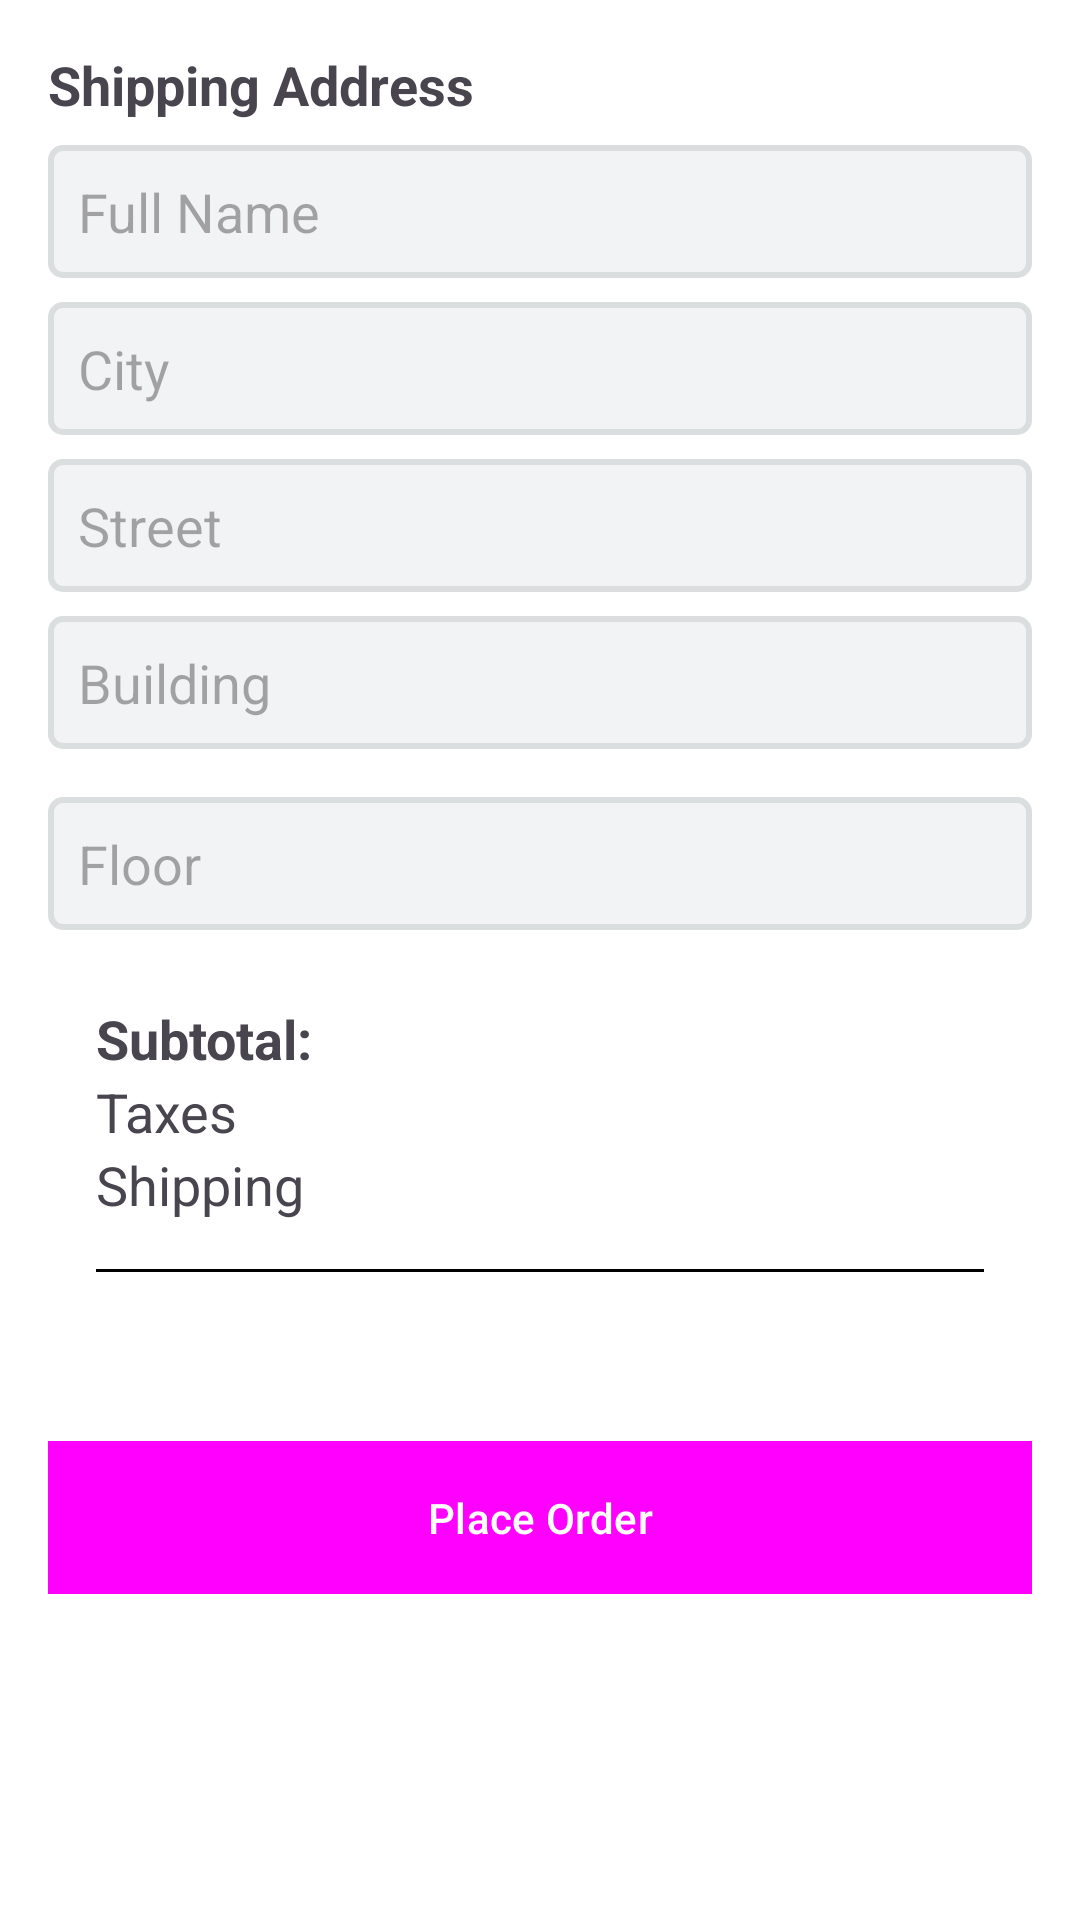

Reconstruct the res/layout file that produces this screen, plus the resources it refers to.
<!-- AndroidManifest.xml: application theme Theme.ClothingStore -->
<!-- res/layout/activity_checkout.xml -->
<?xml version="1.0" encoding="utf-8"?>
<LinearLayout
    xmlns:android="http://schemas.android.com/apk/res/android"
    android:layout_width="match_parent"
    android:layout_height="match_parent"
    android:orientation="vertical"
    android:padding="16dp">

    
    <TextView
        android:id="@+id/address_label"
        android:layout_width="wrap_content"
        android:layout_height="wrap_content"
        android:text="Shipping Address"
        android:textSize="18sp"
        android:textStyle="bold"
        android:layout_marginBottom="8dp"/>

    <EditText
        android:id="@+id/et_name"
        android:layout_width="match_parent"
        android:layout_height="wrap_content"
        android:background="@drawable/edittext"
        android:hint="Full Name"
        android:inputType="textPersonName"
        android:layout_marginBottom="8dp"/>



    <EditText
        android:id="@+id/et_city"
        android:layout_width="match_parent"
        android:layout_height="wrap_content"
        android:background="@drawable/edittext"
        android:hint="City"
        android:inputType="text"
        android:layout_marginBottom="8dp"/>

    <EditText
        android:id="@+id/et_street"
        android:layout_width="match_parent"
        android:layout_height="wrap_content"
        android:background="@drawable/edittext"
        android:hint="Street"
        android:inputType="text"
        android:layout_marginBottom="8dp"/>

    <EditText
        android:id="@+id/et_building"
        android:layout_width="match_parent"
        android:layout_height="wrap_content"
        android:background="@drawable/edittext"
        android:hint="Building"
        android:inputType="text"
        android:layout_marginBottom="16dp"/>
    <EditText
        android:id="@+id/et_floor"
        android:layout_width="match_parent"
        android:layout_height="wrap_content"
        android:background="@drawable/edittext"
        android:hint="Floor"
        android:inputType="number"
        android:layout_marginBottom="8dp"/>

    
    <LinearLayout
        android:layout_width="match_parent"
        android:layout_height="wrap_content"
        android:orientation="vertical"
        android:padding="16dp">

        <LinearLayout
            android:layout_width="match_parent"
            android:layout_height="wrap_content"
            android:orientation="horizontal"
            android:gravity="end">

            <TextView
                android:id="@+id/subtotal_label"
                android:layout_width="0dp"
                android:layout_height="wrap_content"
                android:layout_weight="1"
                android:text="Subtotal:"
                android:textSize="18sp"
                android:textStyle="bold"/>

            <TextView
                android:id="@+id/subtotal_value"
                android:layout_width="wrap_content"
                android:layout_height="wrap_content"
                android:text=""
                android:textSize="18sp"/>
        </LinearLayout>

        <LinearLayout
            android:layout_width="match_parent"
            android:layout_height="wrap_content"
            android:orientation="horizontal"
            android:gravity="end">

            <TextView
                android:id="@+id/taxes_label"
                android:layout_width="0dp"
                android:layout_height="wrap_content"
                android:layout_weight="1"
                android:text="Taxes"
                android:textSize="18sp"/>

            <TextView
                android:id="@+id/taxes_value"
                android:layout_width="wrap_content"
                android:layout_height="wrap_content"
                android:text=""
                android:textSize="18sp"/>
        </LinearLayout>

        <LinearLayout
            android:layout_width="match_parent"
            android:layout_height="wrap_content"
            android:orientation="horizontal"
            android:gravity="end">

            <TextView
                android:id="@+id/shipping_label"
                android:layout_width="0dp"
                android:layout_height="wrap_content"
                android:layout_weight="1"
                android:text="Shipping"
                android:textSize="18sp"/>

            <TextView
                android:id="@+id/shipping_value"
                android:layout_width="wrap_content"
                android:layout_height="wrap_content"
                android:text=""
                android:textSize="18sp"/>
        </LinearLayout>

        <View
            android:layout_width="match_parent"
            android:layout_height="1dp"
            android:background="#000"
            android:layout_marginTop="16dp"
            android:layout_marginBottom="16dp"/>

        <LinearLayout
            android:layout_width="match_parent"
            android:layout_height="wrap_content"
            android:orientation="horizontal"
            android:gravity="end">

            <TextView
                android:id="@+id/total_label"
                android:layout_width="0dp"
                android:layout_height="wrap_content"
                android:layout_weight="1"
                android:text=""
                android:textSize="18sp"
                android:textStyle="bold"/>

            <TextView
                android:id="@+id/total_value"
                android:layout_width="wrap_content"
                android:layout_height="wrap_content"
                android:text=""
                android:textSize="18sp"
                android:textStyle="bold" />
        </LinearLayout>

    </LinearLayout>

    
    <Button
        android:id="@+id/btn_place_order"
        android:layout_width="match_parent"
        android:layout_height="wrap_content"
        android:text="Place Order"
        android:textColor="@android:color/white"
        android:layout_gravity="bottom"
        android:padding="16dp"/>

</LinearLayout>
<!-- resources referenced by this layout -->
<resources>
  <!-- drawable edittext (drawable) -->
  <?xml version="1.0" encoding="utf-8"?>
  <shape xmlns:android="http://schemas.android.com/apk/res/android">
      <solid android:color="#f2f3f4"/> 
      <stroke android:width="2dp" android:color="#dadedf"/> 
      <corners android:radius="4dp"/> 
      <padding android:left="10dp" android:top="10dp" android:right="10dp" android:bottom="10dp"/>
  </shape>
  <style name="Theme.ClothingStore" parent="Base.Theme.ClothingStore" />
  <style name="Base.Theme.ClothingStore" parent="Theme.Material3.DayNight.NoActionBar">
          <item name="android:windowBackground">@color/white</item>
          <item name="colorPrimary">@color/orange</item> 
          <item name="colorAccent">@color/orange</item> 
          <item name="colorButtonNormal">@color/orange</item> 
          <item name="android:buttonStyle">@style/CustomButtonStyle</item>
      </style>
  <color name="white">#FFFFFFFF</color>
  <color name="orange">#b94c01</color>
  <style name="CustomButtonStyle" parent="Widget.Material3.Button">
          <item name="android:background">@drawable/ovalbutton</item> 
          <item name="android:textColor">@android:color/white</item>
          <item name="android:padding">10dp</item>
  
      </style>
  <!-- drawable ovalbutton (drawable) -->
  <?xml version="1.0" encoding="utf-8"?>
  <shape xmlns:android="http://schemas.android.com/apk/res/android"
      android:shape="rectangle">
      <corners android:radius="0dp"/> 
      <solid android:color="@color/orange"/>
      <stroke android:width="3dp" android:color="#000000"/> 
  </shape>
</resources>
